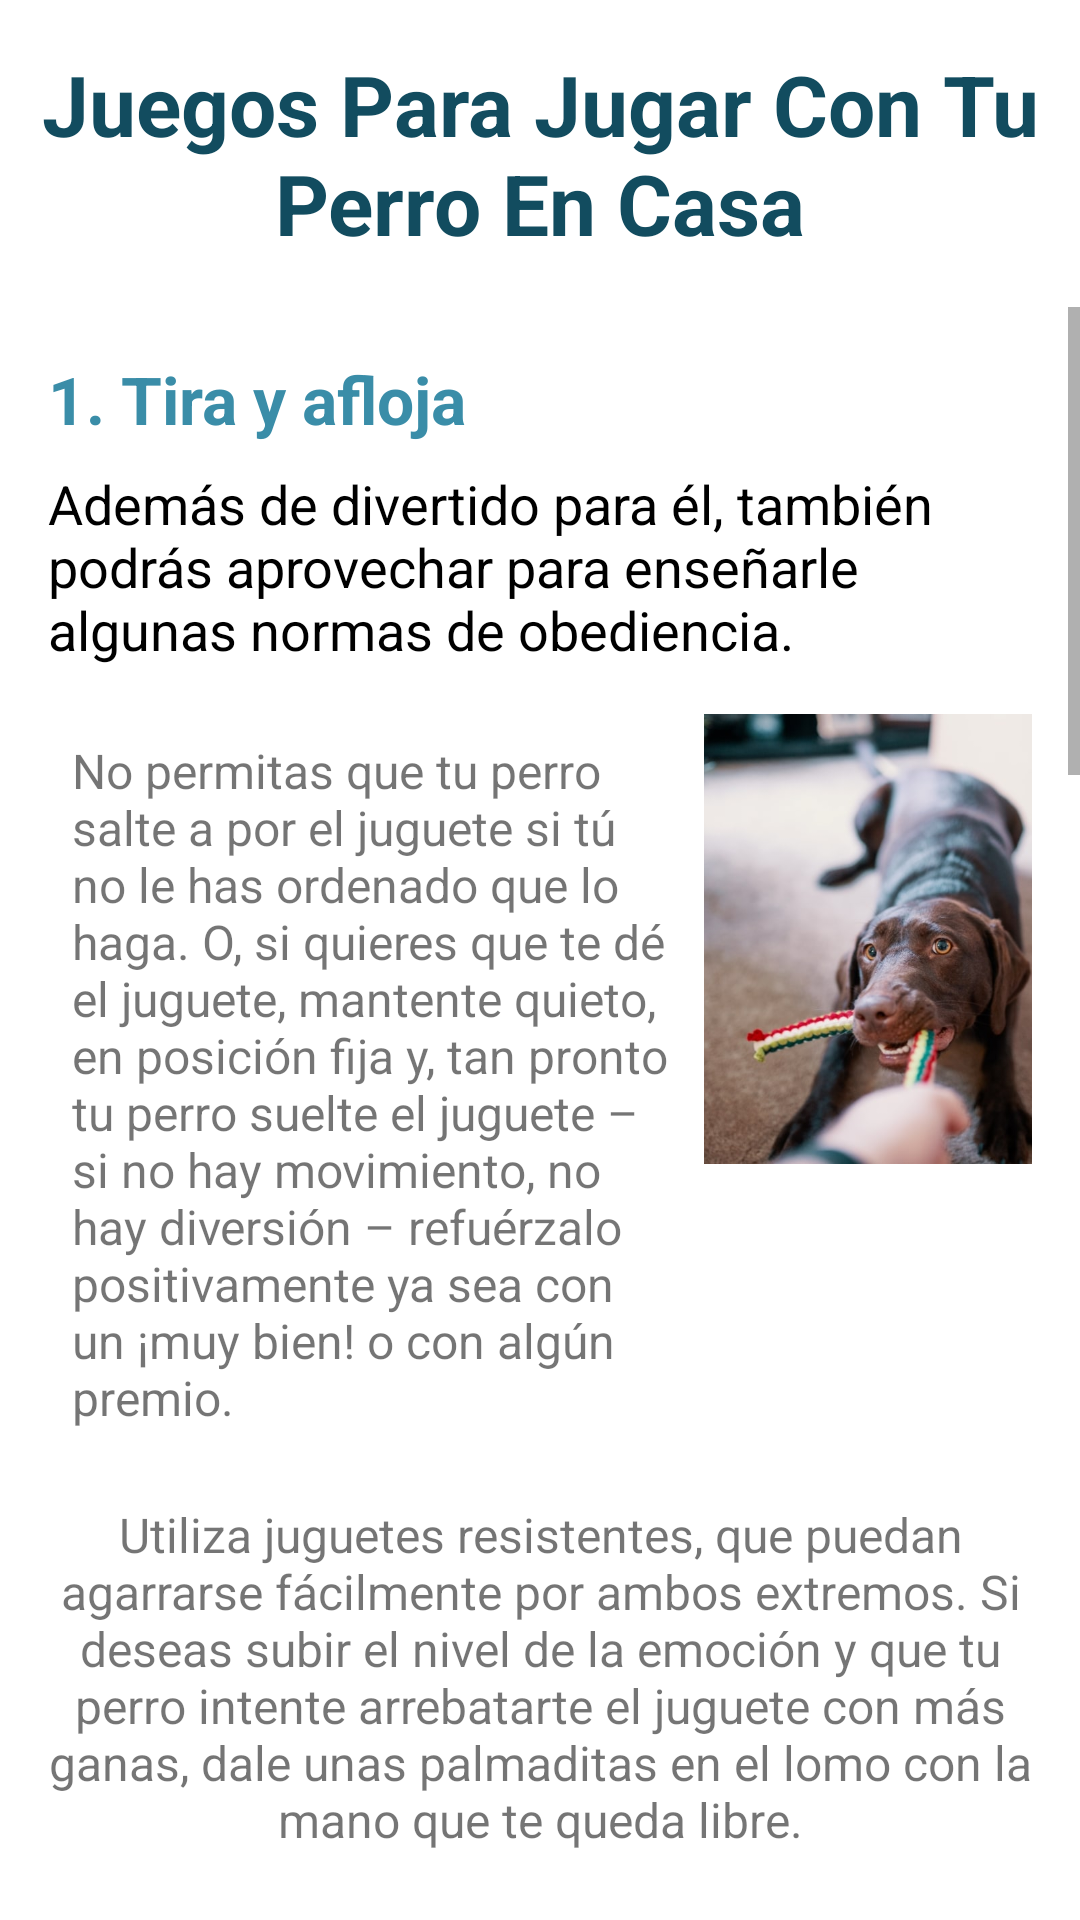

Layout XML and referenced resources for this Android screen:
<!-- AndroidManifest.xml: application theme Theme.AplicationPaw -->
<!-- res/layout/fragment_juegos.xml -->
<?xml version="1.0" encoding="utf-8"?>
<FrameLayout xmlns:android="http://schemas.android.com/apk/res/android"
    xmlns:tools="http://schemas.android.com/tools"
    android:layout_width="match_parent"
    android:layout_height="match_parent"
    tools:context=".views.biblioteca_views.JuegosFragment">

    <LinearLayout
        android:layout_width="match_parent"
        android:layout_height="match_parent"
        android:background="@android:color/white"
        android:orientation="vertical">

        <TextView
            android:layout_width="wrap_content"
            android:layout_height="wrap_content"
            android:layout_gravity="center"
            android:layout_marginTop="16dp"
            android:text="@string/tittleJuegos"
            android:textAlignment="center"
            android:textColor="@color/azul"
            android:textSize="28sp"
            android:textStyle="bold" />

        <ScrollView
            android:layout_width="match_parent"
            android:layout_height="match_parent"
            android:paddingTop="16dp">

            <LinearLayout
                android:layout_width="match_parent"
                android:layout_height="wrap_content"
                android:orientation="vertical"
                android:padding="16dp">

                
                <TextView
                    android:layout_width="wrap_content"
                    android:layout_height="wrap_content"
                    android:layout_marginBottom="8dp"
                    android:text="@string/Juegos1"
                    android:textColor="@color/azulClaro"
                    android:textSize="22sp"
                    android:textStyle="bold" />

                <TextView
                    android:layout_width="match_parent"
                    android:layout_height="wrap_content"
                    android:layout_marginBottom="16dp"
                    android:text="@string/ContextJuegos1"
                    android:textColor="@color/black"
                    android:textSize="18sp" />

                <LinearLayout
                    android:layout_width="match_parent"
                    android:layout_height="wrap_content"
                    android:layout_marginBottom="16dp"
                    android:orientation="horizontal">

                    <TextView
                        android:layout_width="0dp"
                        android:layout_height="wrap_content"
                        android:layout_weight="2"
                        android:padding="8dp"
                        android:text="@string/TextJuegos1"
                        android:textSize="16sp" />

                    <ImageView
                        android:layout_width="0dp"
                        android:layout_height="150dp"
                        android:layout_weight="1"
                        android:contentDescription="@string/TextJuegos1"
                        android:scaleType="centerCrop"
                        android:src="@drawable/tira_afloja" />
                </LinearLayout>

                <TextView
                    android:layout_width="match_parent"
                    android:layout_height="wrap_content"
                    android:layout_marginBottom="24dp"
                    android:gravity="center"
                    android:text="@string/ExtraJuegos1"
                    android:textSize="16sp" />

                
                <TextView
                    android:layout_width="wrap_content"
                    android:layout_height="wrap_content"
                    android:layout_marginBottom="8dp"
                    android:text="@string/Juegos2"
                    android:textColor="@color/azulClaro"
                    android:textSize="22sp"
                    android:textStyle="bold" />

                <TextView
                    android:layout_width="match_parent"
                    android:layout_height="wrap_content"
                    android:layout_marginBottom="16dp"
                    android:text="@string/ContextJuegos2"
                    android:textColor="@color/black"
                    android:textSize="18sp" />

                <LinearLayout
                    android:layout_width="match_parent"
                    android:layout_height="wrap_content"
                    android:layout_marginBottom="16dp"
                    android:orientation="horizontal">

                    <ImageView
                        android:layout_width="0dp"
                        android:layout_height="150dp"
                        android:layout_weight="1"
                        android:contentDescription="@string/TextJuegos2"
                        android:scaleType="centerCrop"
                        android:src="@drawable/escondite" />

                    <TextView
                        android:layout_width="0dp"
                        android:layout_height="wrap_content"
                        android:layout_weight="2"
                        android:padding="8dp"
                        android:text="@string/TextJuegos2"
                        android:textSize="16sp" />
                </LinearLayout>

                <TextView
                    android:layout_width="match_parent"
                    android:layout_height="wrap_content"
                    android:layout_marginBottom="24dp"
                    android:gravity="center"
                    android:text="@string/ExtraJuegos2"
                    android:textSize="16sp" />

                
                <TextView
                    android:layout_width="wrap_content"
                    android:layout_height="wrap_content"
                    android:layout_marginBottom="8dp"
                    android:text="@string/Juegos3"
                    android:textColor="@color/azulClaro"
                    android:textSize="22sp"
                    android:textStyle="bold" />

                <TextView
                    android:layout_width="match_parent"
                    android:layout_height="wrap_content"
                    android:layout_marginBottom="16dp"
                    android:text="@string/ContextJuegos3"
                    android:textColor="@color/black"
                    android:textSize="18sp" />

                <LinearLayout
                    android:layout_width="match_parent"
                    android:layout_height="wrap_content"
                    android:layout_marginBottom="16dp"
                    android:orientation="horizontal">

                    <TextView
                        android:layout_width="0dp"
                        android:layout_height="wrap_content"
                        android:layout_weight="2"
                        android:padding="8dp"
                        android:text="@string/TextJuegos3"
                        android:textSize="16sp" />

                    <ImageView
                        android:layout_width="0dp"
                        android:layout_height="150dp"
                        android:layout_weight="1"
                        android:contentDescription="@string/TextJuegos3"
                        android:scaleType="centerCrop"
                        android:src="@drawable/rompecabezas" />
                </LinearLayout>

                <TextView
                    android:layout_width="match_parent"
                    android:layout_height="wrap_content"
                    android:layout_marginBottom="24dp"
                    android:gravity="center"
                    android:text="@string/ExtraJuegos3"
                    android:textSize="16sp" />

                
                <TextView
                    android:layout_width="wrap_content"
                    android:layout_height="wrap_content"
                    android:layout_marginBottom="8dp"
                    android:text="@string/Juegos4"
                    android:textColor="@color/azulClaro"
                    android:textSize="22sp"
                    android:textStyle="bold" />

                <TextView
                    android:layout_width="match_parent"
                    android:layout_height="wrap_content"
                    android:layout_marginBottom="16dp"
                    android:text="@string/ContextJuegos4"
                    android:textColor="@color/black"
                    android:textSize="18sp" />

                <LinearLayout
                    android:layout_width="match_parent"
                    android:layout_height="wrap_content"
                    android:layout_marginBottom="16dp"
                    android:orientation="horizontal">

                    <ImageView
                        android:layout_width="0dp"
                        android:layout_height="150dp"
                        android:layout_weight="1"
                        android:contentDescription="@string/TextJuegos4"
                        android:scaleType="centerCrop"
                        android:src="@drawable/busca_golosina" />

                    <TextView
                        android:layout_width="0dp"
                        android:layout_height="wrap_content"
                        android:layout_weight="2"
                        android:padding="8dp"
                        android:text="@string/TextJuegos4"
                        android:textSize="16sp" />
                </LinearLayout>

                <TextView
                    android:layout_width="match_parent"
                    android:layout_height="wrap_content"
                    android:layout_marginBottom="24dp"
                    android:gravity="center"
                    android:text="@string/ExtraJuegos4"
                    android:textSize="16sp" />

            </LinearLayout>

        </ScrollView>

    </LinearLayout>

</FrameLayout>
<!-- resources referenced by this layout -->
<resources>
  <color name="azul">#124C5F</color>
  <color name="azulClaro">#3A8DA8</color>
  <color name="black">#FF000000</color>
  <!-- drawable escondite: jpg bitmap (drawable, 113388 bytes) -->
  <!-- drawable rompecabezas: jpg bitmap (drawable, 16098 bytes) -->
  <!-- drawable tira_afloja: jpg bitmap (drawable, 71800 bytes) -->
  <string name="ContextJuegos1">Además de divertido para él, también podrás aprovechar para enseñarle algunas normas de obediencia.</string>
  <string name="ContextJuegos2">Para este juego no necesitas materiales</string>
  <string name="ContextJuegos3">Puedes comprar uno ya fabricado o puedes elaborarlo tú mismo con productos de tu casa. Lo importante es que son juegos con los que agudizarás el ingenio de tu perro.</string>
  <string name="ContextJuegos4">Juegos ideales para desarrollar su instinto olfativo</string>
  <string name="ExtraJuegos1">Utiliza juguetes resistentes, que puedan agarrarse fácilmente por ambos extremos. Si deseas subir el nivel de la emoción y que tu perro intente arrebatarte el juguete con más ganas, dale unas palmaditas en el lomo con la mano que te queda libre.</string>
  <string name="ExtraJuegos2">Una vez que te hayas escondido y, si tu perro no se ha lanzado ya a buscarte, da unas palmaditas, sílbale o llámale por su nombre. Tu perro irá corriendo a buscarte, olfateando tu olor.</string>
  <string name="ExtraJuegos3">Hay una gran variedad de ellos: con cajones, piezas, rincones ocultos… todo ello con la intención de mantener a tu perro entretenido durante un buen rato.</string>
  <string name="ExtraJuegos4">Puedes tambien jugarlo de esta manera: Hazte con tres vasos opacos e introduce el premio en uno de ellos. Ponlos bocabajo en el suelo y, bajo la atenta mirada de tu perro, muévelos en varias direcciones para que él adivine donde se encuentra. </string>
  <string name="Juegos1">1. Tira y afloja</string>
  <string name="Juegos2">2. El escondite</string>
  <string name="Juegos3">3. Rompecabezas</string>
  <string name="Juegos4">4. A la búsqueda de la golosina</string>
  <string name="TextJuegos1">No permitas que tu perro salte a por el juguete si tú no le has ordenado que lo haga. O, si quieres que te dé el juguete, mantente quieto, en posición fija y, tan pronto tu perro suelte el juguete – si no hay movimiento, no hay diversión – refuérzalo positivamente ya sea con un ¡muy bien! o con algún premio.</string>
  <string name="TextJuegos2">Si has conseguido educar a tu perro para que se siente y espere, ¡genial!, tenemos el primer paso. A continuación, mientras tu perro espera paciente, escóndete en algún lugar de la casa de fácil acceso. Detrás de una puerta, del sofá o de la cama, pueden ser algunos de los lugares.</string>
  <string name="TextJuegos3">Por lo tanto, podemos aprovechar algo tan sencillo como el juego, para estimular todas esas capacidades, porque, mientras juega, el perro toma decisiones, soluciona retos y pone a prueba su capacidad de comprender situaciones.</string>
  <string name="TextJuegos4">Consiste en esconder golosinas, al principio, en lugares visibles y, conforme avanza el juego y tu perro las encuentre con mayor rapidez, aumenta la dificultad.</string>
  <string name="tittleJuegos">Juegos Para Jugar Con Tu Perro En Casa</string>
  <style name="Theme.AplicationPaw" parent="Theme.MaterialComponents.DayNight.DarkActionBar">
          
          <item name="colorPrimary">@color/azul</item>
          <item name="colorPrimaryVariant">@color/purple_700</item>
          <item name="colorOnPrimary">@color/white</item>
          
          <item name="colorSecondary">@color/teal_200</item>
          <item name="colorSecondaryVariant">@color/teal_700</item>
          <item name="colorOnSecondary">@color/black</item>
          
          <item name="android:statusBarColor">@color/azul</item>
          
      </style>
  <color name="purple_700">#FF3700B3</color>
  <color name="white">#FFFFFFFF</color>
  <color name="teal_200">#FF03DAC5</color>
  <color name="teal_700">#FF018786</color>
</resources>
